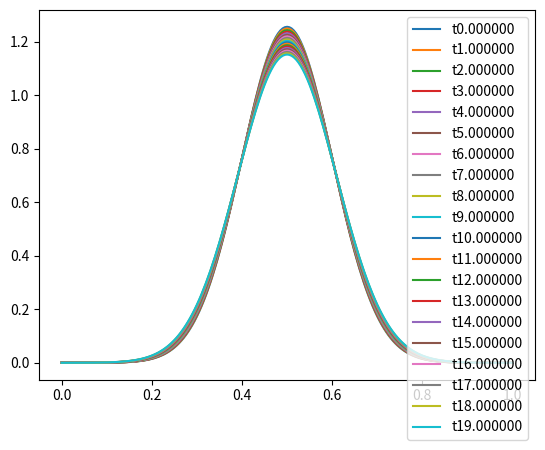

Source code (Python):



# Diffusion equation (Implicit Crank-Nicolson)

import numpy as np
import matplotlib.pyplot as plt
import scipy.linalg as lin
L=1.0
T=1.0
alpha=0.001
Nx=200
Nt=20
t,dt=np.linspace(0.0,T,Nt+1,retstep=True)# Mesh points in time
x,dx=np.linspace(0.0,L,Nx+1,retstep=True) # Mesh points in space
lam=(alpha)*(dt)/(dx**2)
print(lam)

s='t%f'
u=np.zeros(Nx+1) # unknown u at new time level
u_n=np.zeros(Nx+1) # u at the previous time level
# Data structure for the linear system
A=np.zeros((Nx+1,Nx+1))
B=np.zeros((Nx+1,Nx+1))
b=np.zeros(Nx+1)
# Tridiagonal matrix of Backward euler method scheme
for i in range(1,Nx):
    A[i,i-1]=-lam/2.
    A[i,i+1]=-lam/2.
    A[i,i]=1.+lam
# First and last row of matrix A
    A[0,0]=A[Nx,Nx]=(1.+lam)
    A[0,1]=A[Nx,Nx-1]=-lam/2.
print (A)
# Tridiagonal matrix of crank Nicolson Scheme(Matrix B)
for i in range(1,Nx):
    B[i,i-1]=lam/2.
    B[i,i+1]=lam/2.
    B[i,i]=1.-lam
# First and last row of matrix B
    B[0,0]=B[Nx,Nx]=(1.-lam)
    B[0,1]=B[Nx,Nx-1]=lam/2.
print ("\n",B)  

# Initial distribution,given by the following equation
sig=0.1
def I(x):
    return(1./np.sqrt(2*np.pi*sig))*np.exp(-(x-L/2)**2/(2*sig**2))
           
# Set initial condition u(x,0)=I(x)
for i in range(0,Nx+1):
    u_n[i]=I(x[i])
for t in range(0,Nt):
    # Compute b and solve linear system
    for i in range(1,Nx):
        b[i]=u_n[i]
    b[0]=u_n[0]+lam*0. #(lam)*times the boundary value at beginning
    b[Nx]=u_n[0]+lam*0. # (lam)* boundary value at the end
    u[:]=lin.solve(A,B.dot(b))
    plt.plot(x,u,label=s%t)
    plt.legend()
    # Update u_n before next step
    u_n[:]=u
plt.show()























           
                
         
            
